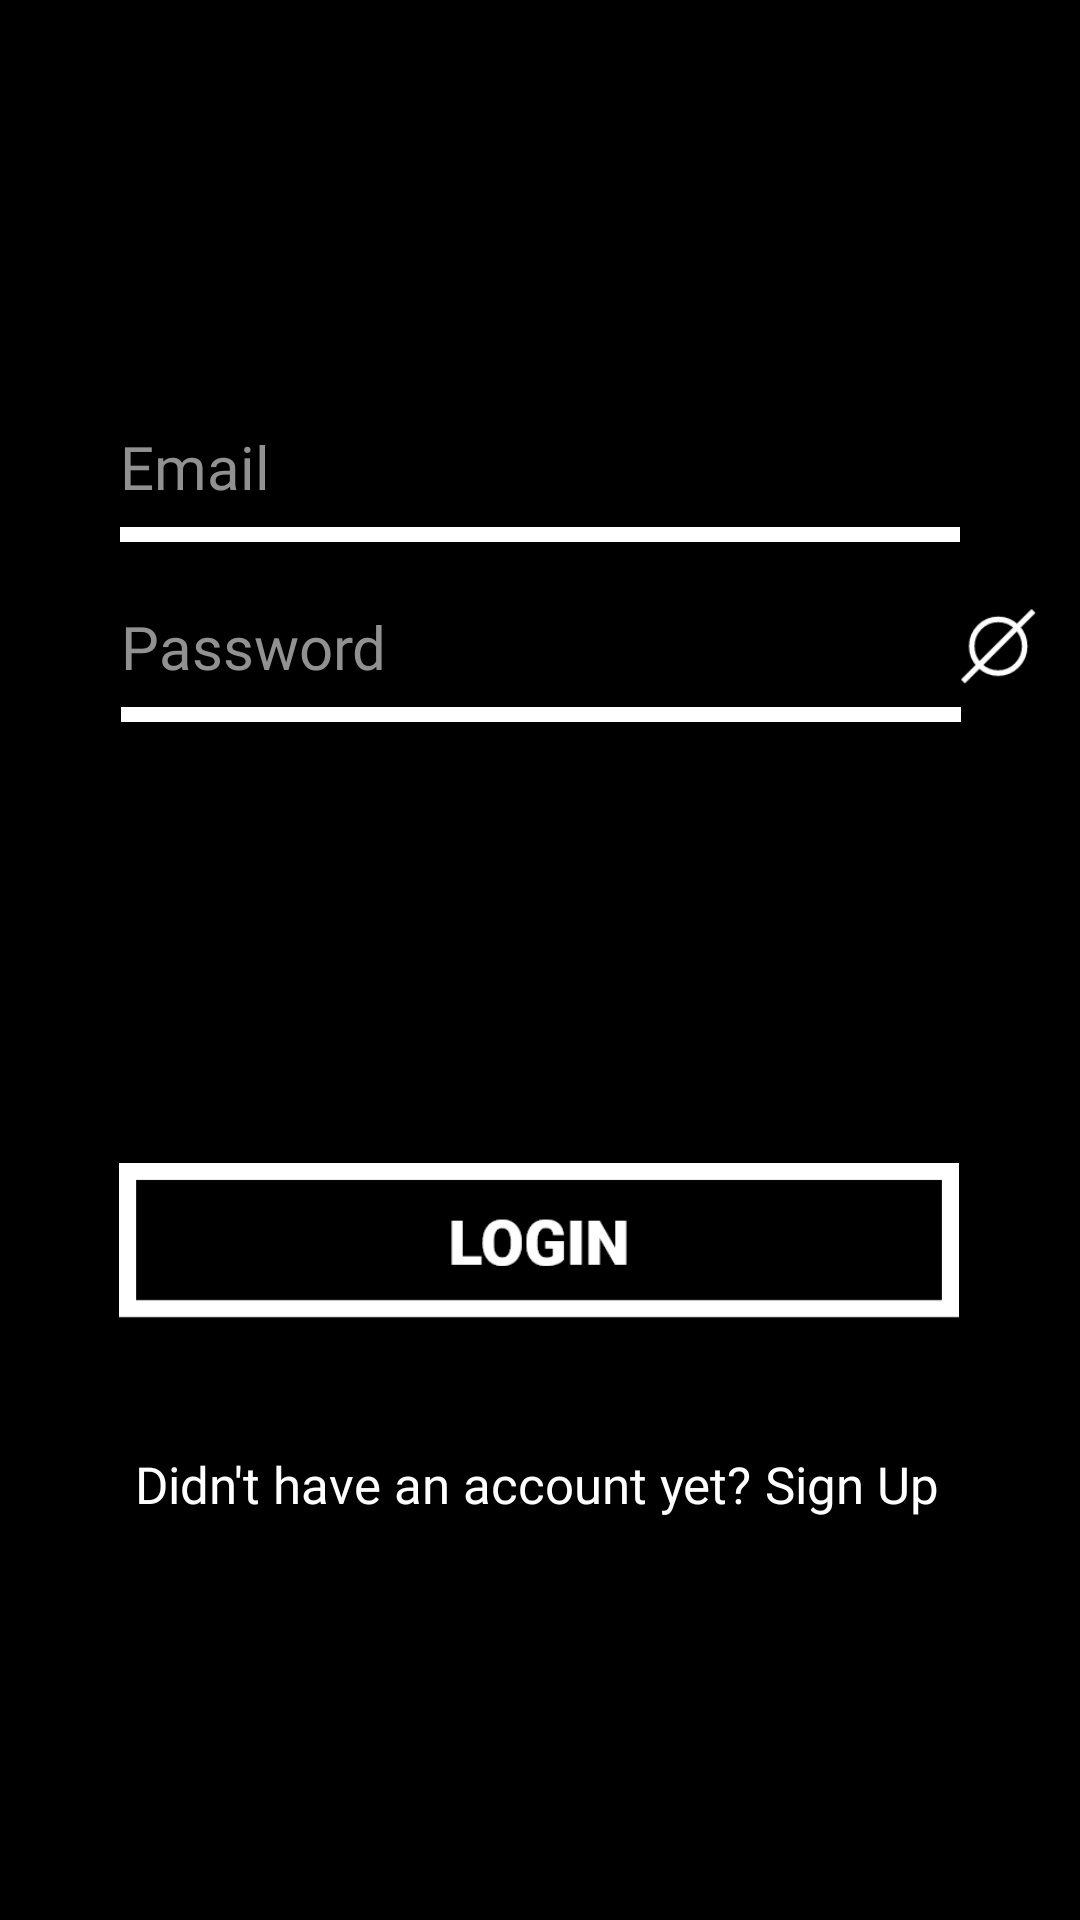

The Android layout XML behind this screen, and the referenced resources:
<!-- AndroidManifest.xml: application theme Theme.YZStore -->
<!-- res/layout/activity_login.xml -->
<?xml version="1.0" encoding="utf-8"?>
<androidx.constraintlayout.widget.ConstraintLayout xmlns:android="http://schemas.android.com/apk/res/android"
    xmlns:app="http://schemas.android.com/apk/res-auto"
    xmlns:tools="http://schemas.android.com/tools"
    android:layout_width="match_parent"
    android:layout_height="match_parent"
    tools:context=".LoginActivity"
    android:background="#000000"
    tools:layout_editor_absoluteX="0dp"
    tools:layout_editor_absoluteY="-30dp">

    <TextView
        android:id="@+id/MainTitle"
        android:layout_width="280dp"
        android:layout_height="60dp"
        android:layout_marginStart="70dp"
        android:layout_marginTop="89dp"
        android:layout_marginEnd="71dp"
        android:layout_marginBottom="72dp"
        android:fontFamily="@font/roboto_black"
        android:gravity="center"
        android:text="Log in if you already have an account"
        android:textColor="#FFFFFF"
        android:textSize="18sp"
        app:layout_constraintBottom_toTopOf="@+id/linearLayout2"
        app:layout_constraintEnd_toEndOf="parent"
        app:layout_constraintStart_toStartOf="parent"
        app:layout_constraintTop_toTopOf="parent" />

    <ImageButton
        android:id="@+id/LoginButton"
        android:layout_width="280dp"
        android:layout_height="wrap_content"
        android:layout_marginStart="65dp"
        android:layout_marginEnd="66dp"
        android:layout_marginBottom="44dp"
        android:adjustViewBounds="true"
        android:background="@android:color/transparent"
        android:scaleType="fitXY"
        android:src="@drawable/login"
        app:layout_constraintBottom_toTopOf="@+id/linearLayout3"
        app:layout_constraintEnd_toEndOf="parent"
        app:layout_constraintStart_toStartOf="parent" /> />

    <LinearLayout
        android:id="@+id/linearLayout2"
        android:layout_width="match_parent"
        android:layout_height="wrap_content"
        android:layout_marginBottom="142dp"
        android:orientation="vertical"
        app:layout_constraintBottom_toTopOf="@+id/LoginButton"
        app:layout_constraintEnd_toEndOf="parent"
        app:layout_constraintStart_toStartOf="parent">

        <LinearLayout
            android:layout_width="match_parent"
            android:layout_height="60dp"
            android:gravity="center"
            android:orientation="horizontal">

            <EditText
                android:id="@+id/Email"
                android:layout_width="280dp"
                android:layout_height="50dp"
                android:layout_gravity="center_horizontal|center_vertical"
                android:background="@drawable/edit_text_underline"
                android:fontFamily="@font/roboto_regular"
                android:hint="Email"
                android:inputType="textEmailAddress"
                android:padding="0dp"
                android:paddingBottom="8dp"
                android:textColor="#FFFFFF"
                android:textColorHighlight="#000000"
                android:textColorHint="#919191"
                android:textColorLink="#FFFFFF"
                android:textSize="20sp" />
        </LinearLayout>

        <LinearLayout
            android:layout_width="wrap_content"
            android:layout_height="60dp"
            android:layout_gravity="center_horizontal|center_vertical"
            android:orientation="horizontal"
            android:paddingStart="25.5dp">

            <EditText
                android:id="@+id/Password"
                android:layout_width="280dp"
                android:layout_height="50dp"
                android:layout_gravity="center_horizontal|center_vertical"
                android:background="@drawable/edit_text_underline"
                android:fontFamily="@font/roboto_regular"
                android:hint="Password"
                android:inputType="text|textPassword"
                android:padding="0dp"
                android:paddingBottom="8dp"
                android:textColor="#FFFFFF"
                android:textColorHighlight="#000000"
                android:textColorHint="#919191"
                android:textColorLink="#FFFFFF"
                android:textSize="20sp" />

            <ImageButton
                android:id="@+id/SeeButton"
                android:layout_width="25dp"
                android:layout_height="25dp"
                android:layout_gravity="center_vertical"
                android:adjustViewBounds="true"
                android:background="@android:color/transparent"
                android:scaleType="fitXY"
                android:src="@drawable/invisible" />
        </LinearLayout>

    </LinearLayout>

    <LinearLayout
        android:id="@+id/linearLayout3"
        android:layout_width="279dp"
        android:layout_height="wrap_content"
        android:layout_marginStart="70dp"
        android:layout_marginEnd="72dp"
        android:layout_marginBottom="134dp"
        android:gravity="center_horizontal"
        android:orientation="horizontal"
        app:layout_constraintBottom_toBottomOf="parent"
        app:layout_constraintEnd_toEndOf="parent"
        app:layout_constraintStart_toStartOf="parent">

        <TextView
            android:id="@+id/Ask"
            android:layout_width="wrap_content"
            android:layout_height="wrap_content"
            android:fontFamily="@font/roboto_regular"
            android:gravity="center|start"
            android:text="Didn't have an account yet? "
            android:textColor="#FFFFFF"
            android:textSize="17sp"
            tools:layout_editor_absoluteX="65dp"
            tools:layout_editor_absoluteY="89dp" />

        <TextView
            android:id="@+id/SecretSignup"
            android:layout_width="wrap_content"
            android:layout_height="wrap_content"
            android:layout_gravity="right|end"
            android:fontFamily="@font/roboto_black"
            android:text="Sign Up"
            android:textColor="#FFFFFF"
            android:textSize="17sp"
            tools:layout_editor_absoluteX="65dp"
            tools:layout_editor_absoluteY="89dp" />
    </LinearLayout>


</androidx.constraintlayout.widget.ConstraintLayout>
<!-- resources referenced by this layout -->
<resources>
  <!-- drawable edit_text_underline (drawable) -->
  <layer-list xmlns:android="http://schemas.android.com/apk/res/android">
      
      <item android:left="0dp" android:right="0dp" android:top="0dp" android:bottom="0dp">
          <shape>
              <solid android:color="#FFFFFF"/>
          </shape>
      </item>
      <item android:left="0dp" android:right="0dp" android:top="0dp" android:bottom="5dp">
          <shape>
              <solid android:color="#000000"/> 
          </shape>
      </item>
  
  </layer-list>
  <!-- drawable invisible: png bitmap (drawable, 1926 bytes) -->
  <!-- drawable login: png bitmap (drawable, 4800 bytes) -->
  <style name="Theme.YZStore" parent="Base.Theme.YZStore" />
  <style name="Base.Theme.YZStore" parent="Theme.Material3.DayNight.NoActionBar">
          <item name="android:statusBarColor">#000000</item>
          <item name="android:windowLightStatusBar">false</item>
      </style>
</resources>
